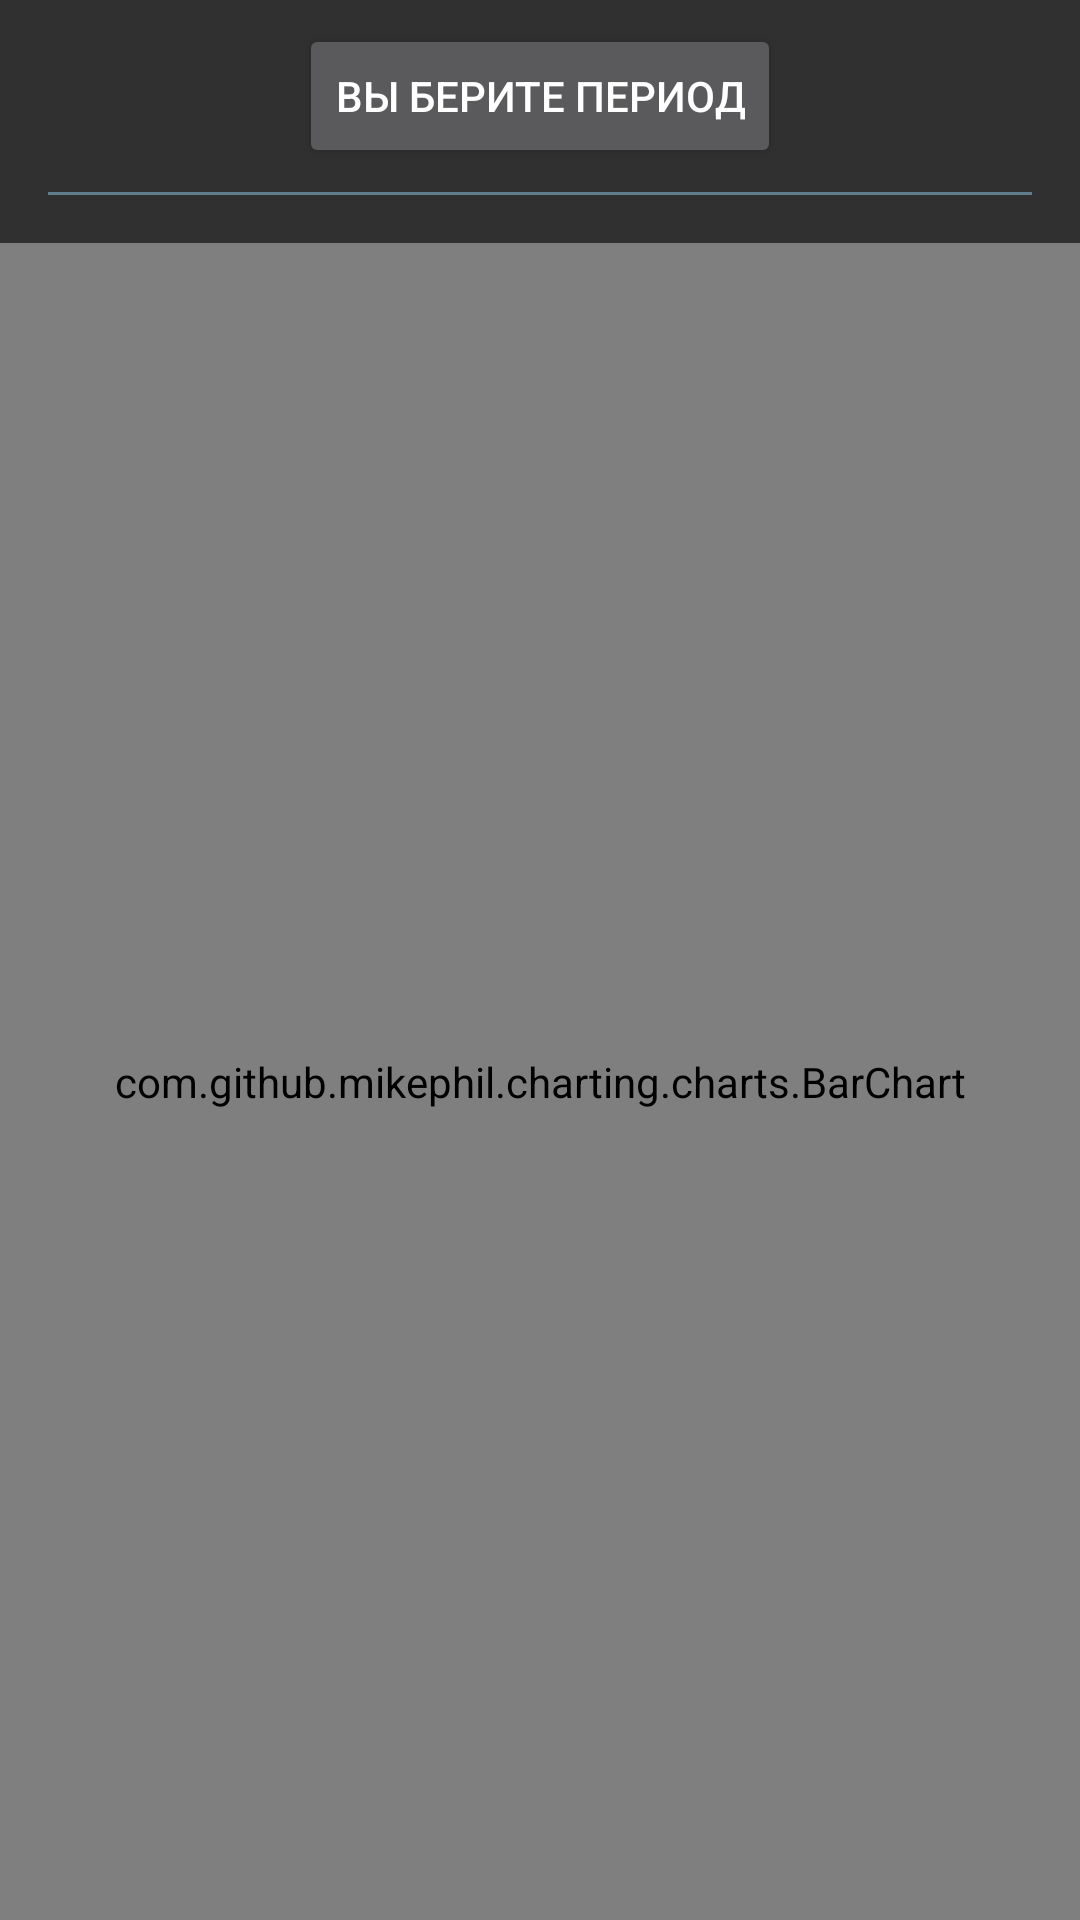

Android layout source for this screen:
<!-- AndroidManifest.xml: application theme ThemeAuth -->
<!-- res/layout/fragment_daystat.xml -->
<?xml version="1.0" encoding="utf-8"?>

<androidx.constraintlayout.widget.ConstraintLayout
    xmlns:android="http://schemas.android.com/apk/res/android"
    xmlns:app="http://schemas.android.com/apk/res-auto"
    xmlns:tools="http://schemas.android.com/tools"
    android:layout_width="match_parent"
    android:layout_height="match_parent">

    <Button
        android:id="@+id/buttonPeriodChart"
        style="@style/BSP_BasePadButtonStyle"
        android:layout_width="wrap_content"
        android:layout_height="wrap_content"
        android:layout_marginTop="8dp"
        android:drawableLeft="@drawable/ic_date_range_black_24dp"
        android:drawablePadding="16dp"
        android:text="Вы берите период"
        app:layout_constraintEnd_toEndOf="parent"
        app:layout_constraintStart_toStartOf="parent"
        app:layout_constraintTop_toTopOf="parent" />


    <View
        android:id="@+id/view"
        android:layout_width="match_parent"
        android:layout_height="1dp"
        android:layout_marginStart="16dp"
        android:layout_marginTop="8dp"
        android:layout_marginEnd="16dp"
        android:background="@color/colorPrimary"
        app:layout_constraintEnd_toEndOf="parent"
        app:layout_constraintStart_toStartOf="parent"
        app:layout_constraintTop_toBottomOf="@+id/buttonPeriodChart" />

    <com.github.mikephil.charting.charts.BarChart
        android:id="@+id/barChart"
        android:layout_width="match_parent"
        android:layout_height="0dp"
        android:layout_marginTop="16dp"
        app:layout_constraintBottom_toBottomOf="parent"
        app:layout_constraintEnd_toEndOf="parent"
        app:layout_constraintStart_toStartOf="parent"
        app:layout_constraintTop_toBottomOf="@+id/view" />
</androidx.constraintlayout.widget.ConstraintLayout>
<!-- resources referenced by this layout -->
<resources>
  <color name="colorPrimary">#607D8B</color>
  <style name="ThemeAuth" parent="Theme.AppCompat.NoActionBar">
          
          <item name="colorPrimary">@color/colorPrimary</item>
          <item name="colorPrimaryDark">@color/colorPrimaryDark</item>
          <item name="colorAccent">@color/colorAccent</item>
      </style>
  <color name="colorPrimaryDark">#455A64</color>
  <color name="colorAccent">#FFC107</color>
</resources>
